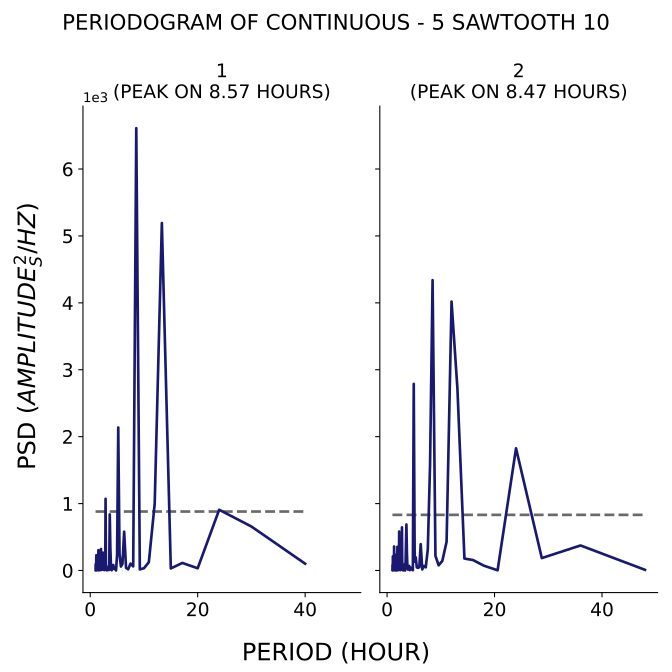

The data file committed next to this chart (first rows):
test, period, psd
1, 40.0, 101.6
1, 30.0, 656.9
1, 24.0, 907.4
1, 20.0, 33.27
1, 17.14, 112.9
1, 15.0, 30.3
1, 13.33, 5193
1, 12.0, 998.3
1, 10.91, 124.1
1, 10.0, 33.37
1, 9.231, 16.44
1, 8.571, 6610
1, 8.0, 61.65
1, 7.5, 102.5
1, 7.059, 17.42
1, 6.667, 39.25
1, 6.316, 579.3
1, 6.0, 99.98
1, 5.714, 58.69
1, 5.455, 246.4
1, 5.217, 2136
1, 5.0, 233
1, 4.8, 0.4873
1, 4.615, 29.34
1, 4.444, 23.66
1, 4.286, 82.58
1, 4.138, 49.83
1, 4.0, 3.473
1, 3.871, 43.54
1, 3.75, 331.7
1, 3.636, 838.6
1, 3.529, 9.511
1, 3.429, 45.32
1, 3.333, 7.208
1, 3.243, 19.48
1, 3.158, 22.97
1, 3.077, 2.412
1, 3.0, 69.09
1, 2.927, 10.45
1, 2.857, 1071
1, 2.791, 13.34
1, 2.727, 12.77
1, 2.667, 38.06
1, 2.609, 5.609
1, 2.553, 191.5
1, 2.5, 41.16
1, 2.449, 33.92
1, 2.4, 13.5
1, 2.353, 267.1
1, 2.308, 35.01
1, 2.264, 47.74
1, 2.222, 11.51
1, 2.182, 18.45
1, 2.143, 22.56
1, 2.105, 9.462
1, 2.069, 28.49
1, 2.034, 54.38
1, 2.0, 321
1, 1.967, 77.6
1, 1.935, 19.85
... 200 more rows
